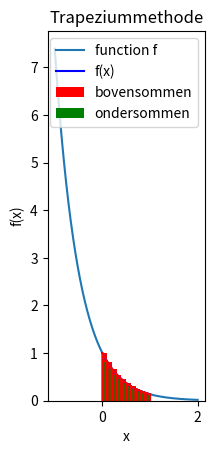

Python code for this plot:
import numpy as np
import matplotlib.pyplot as plt

bars_bovensommen = []
bars_ondersommen = []
width = []

def f(x):
    return np.exp(-2 * x)

# Exacte waarde van de integraal ∫ e^(-2x) dx van 0 tot 1
exacte_waarde = (-1/2) * (np.exp(-2*1) - np.exp(-2*0))

def Riemann(n, onder, boven):
    delta_x = ((boven - onder) / n)
    oppervlakte_boven = 0
    oppervlakte_onder = 0
    for i in range(n):
        basis = delta_x
        breedte = onder + (delta_x * (i)) + delta_x / 2
        f_max = max(f(onder + delta_x * i), f(onder + delta_x * (i + 1)))
        width.append(breedte)
        bars_bovensommen.append(f_max)
        oppervlakte_boven += basis * f_max
        f_min = min(f(onder + delta_x * i), f(onder + delta_x * (i + 1)))
        oppervlakte_onder += basis * f_min
        bars_ondersommen.append(f_min)

    print("Oppervlakte bovensom:", oppervlakte_boven)
    print("Oppervlakte ondersom:", oppervlakte_onder)

    # Relatieve fout berekening
    fout_bovensom = abs((exacte_waarde - oppervlakte_boven) / exacte_waarde) * 100
    fout_ondersom = abs((exacte_waarde - oppervlakte_onder) / exacte_waarde) * 100

    print(f"Relatieve fout bovensom: {fout_bovensom:.4f}%")
    print(f"Relatieve fout ondersom: {fout_ondersom:.4f}%\n")

    x_value = np.linspace(onder - 1, boven + 1, 1000)
    y_value = f(x_value)

    fig1 = plt.figure()
    ax1 = fig1.add_subplot(121, aspect="equal")
    ax1.grid(True)
    ax1.bar(width, bars_bovensommen, delta_x, color="r", alpha=1, label='bovensommen')
    ax1.bar(width, bars_ondersommen, delta_x, color='g', alpha=1, label="ondersommen")
    ax1.plot(x_value, y_value, label="function f")
    ax1.legend()

    plt.show()

Riemann(10, 0, 1)

def Trapeziummethode(n, ondergrens, bovengrens):
    deltaX = (bovengrens - ondergrens) / n
    x_values = np.linspace(ondergrens, bovengrens, n + 1)
    totaal = sum(2 * f(x) for x in x_values[1:-1]) + f(x_values[0]) + f(x_values[-1])
    uitkomst = (deltaX / 2) * totaal  # Definitieve waarde

    print("Uitkomst integraal met Trapeziummethode:", uitkomst)

    # Relatieve fout berekening
    fout_trapezium = abs((exacte_waarde - uitkomst) / exacte_waarde) * 100
    print(f"Relatieve fout trapezium: {fout_trapezium:.4f}%\n")

    # Plot de functie en trapezia
    x_plot = np.linspace(ondergrens, bovengrens, 1000)
    y_plot = f(x_plot)

    plt.plot(x_plot, y_plot, label="f(x)", color='blue')

    for i in range(n):
        x0 = x_values[i]
        x1 = x_values[i + 1]
        y0 = f(x0)
        y1 = f(x1)

        plt.plot([x0, x0, x1, x1], [0, y0, y1, 0], 'r')
        plt.fill_between([x0, x1], [y0, y1], alpha=0.3, color='red')

    plt.xlabel("x")
    plt.ylabel("f(x)")
    plt.legend()
    plt.title("Trapeziummethode")
    plt.grid()
    plt.show()

Trapeziummethode(10, 0, 1)